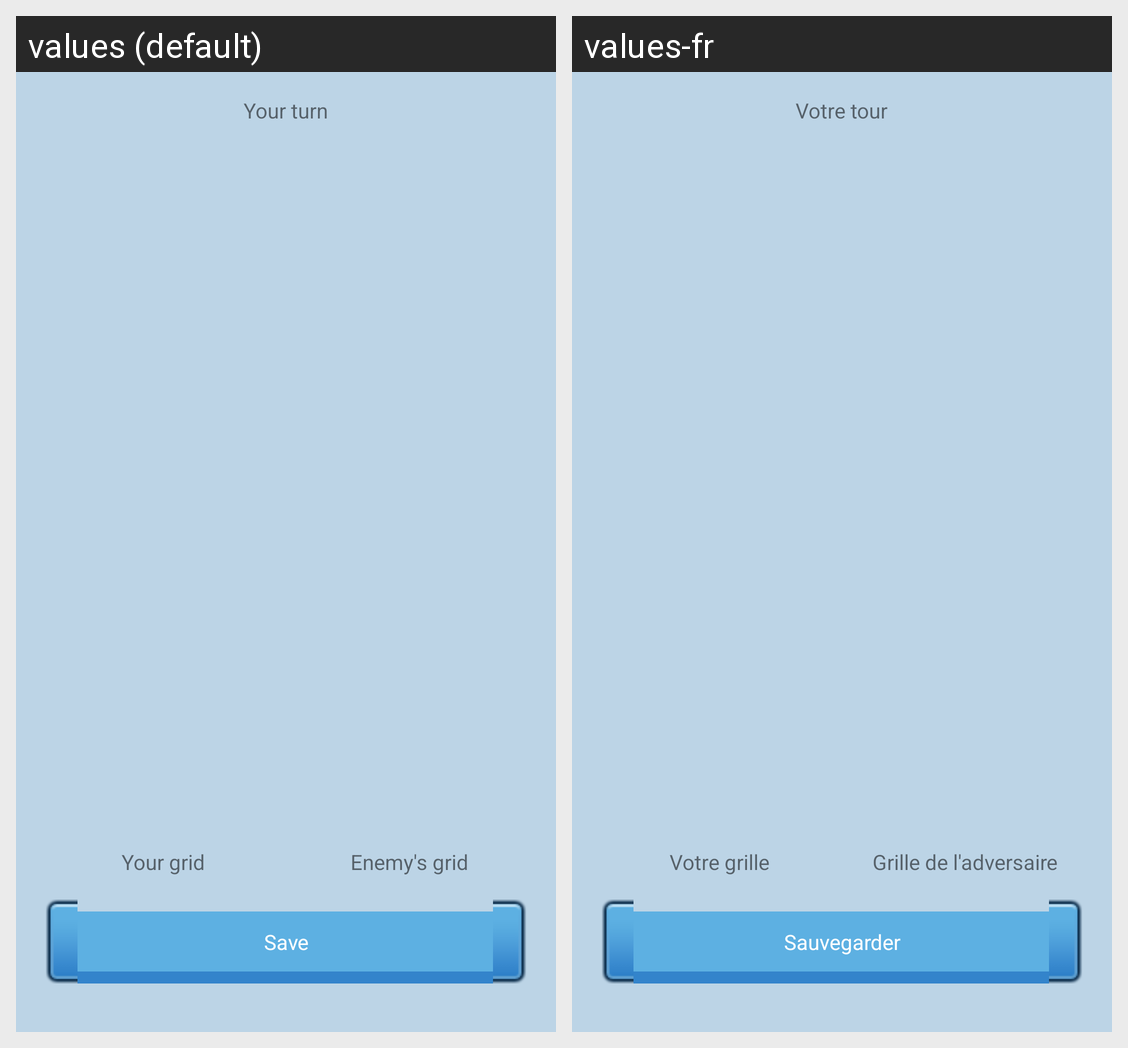

Locale-by-locale string values for the Android screen shown in this grid:
Android screen res/layout/activity_game.xml rendered under 2 locales, left to right: values (default), values-fr. Device: Nexus 5 (rendered at 1080×1920; each locale shown at half size, 540×960, under a caption strip naming it); theme AppTheme.
Strings drawn on this screen, with the default value and each locale's value (text and hints the layout hard-codes, and strings that could not be matched under every locale, appear in the picture but are not listed):

textview_player_turn_text
  values: Your turn
  values-fr: Votre tour

textview_player_grid_text
  values: Your grid
  values-fr: Votre grille

textview_enemy_grid_text
  values: Enemy's grid
  values-fr: Grille de l'adversaire

button_save_text
  values: Save
  values-fr: Sauvegarder
